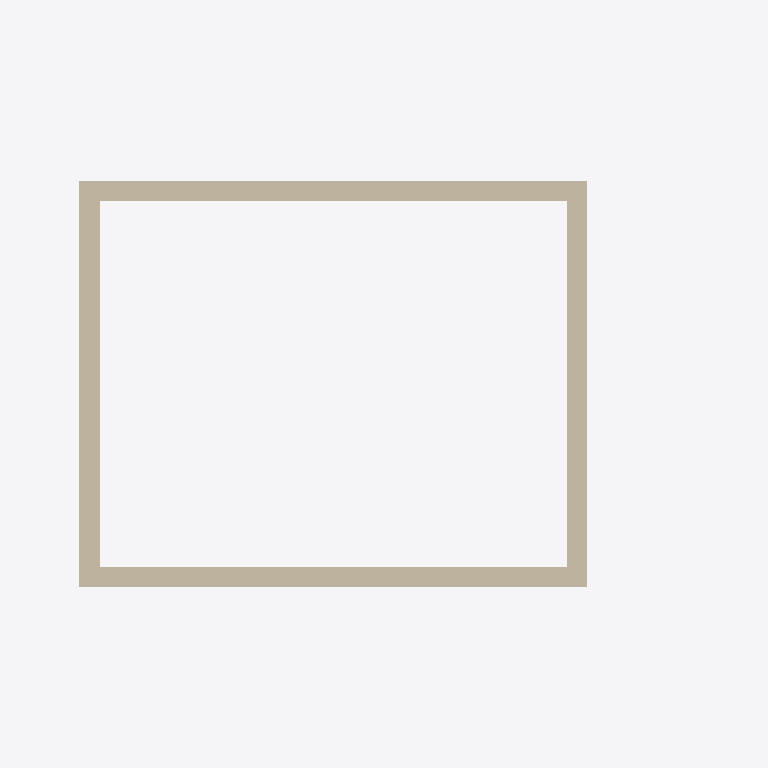
Plan cut of the same IFC building model at storey 'Ground floor' (level 0.00 m, cut at 1.40 m), seen from above with north up, elements coloured by IFC class (only those large enough to see are counted): 4 walls (beige). Cut surfaces are drawn darker.
Extent 7.0 m × 5.0 m × 6.7 m (x, y, z). Storeys (2): Ground floor at 0.00 m; First floor at 3.00 m. Elements (7): 4 IfcWall, 2 IfcSlab, 1 IfcBeam.

HEADER;
FILE_DESCRIPTION(('Hand-written IFC4 fixture for what a plan draws above its cut (#490). A Ground floor at 0 and a First floor at 3.0 m. On the ground floor, a 5 x 4 m room of four 0.2 m walls 3.0 m high, and a beam acr'),'2;1');
FILE_NAME('overhead-plan.ifc','2026-11-10T00:00:00',(''),(''),'','','');
FILE_SCHEMA(('IFC4'));
ENDSEC;
DATA;
#7=IFCPROJECT('1OverheadPlanProject01',$,'Overhead plan fixture',$,$,$,$,(#5),#2);
#14=IFCSITE('1OverheadPlanSite00001',$,'Site',$,$,#10,$,$,.ELEMENT.,$,$,$,$,$);
#15=IFCBUILDING('1OverheadPlanBuilding1',$,'Building',$,$,#13,$,$,.ELEMENT.,$,$,$);
#19=IFCBUILDINGSTOREY('1OverheadPlanGround001',$,'Ground floor',$,$,#18,$,$,.ELEMENT.,0.0);
#23=IFCBUILDINGSTOREY('1OverheadPlanFirst0001',$,'First floor',$,$,#22,$,$,.ELEMENT.,3.0);
#47=IFCWALL('1OverheadPlanWallNorth',$,'North wall',$,$,#46,#35,$,.SOLIDWALL.);
#43=IFCWALL('1OverheadPlanWallSouth',$,'South wall',$,$,#42,#35,$,.SOLIDWALL.);
#51=IFCWALL('1OverheadPlanWallWest0',$,'West wall',$,$,#50,#39,$,.SOLIDWALL.);
#55=IFCWALL('1OverheadPlanWallEast0',$,'East wall',$,$,#54,#39,$,.SOLIDWALL.);
ENDSEC;
